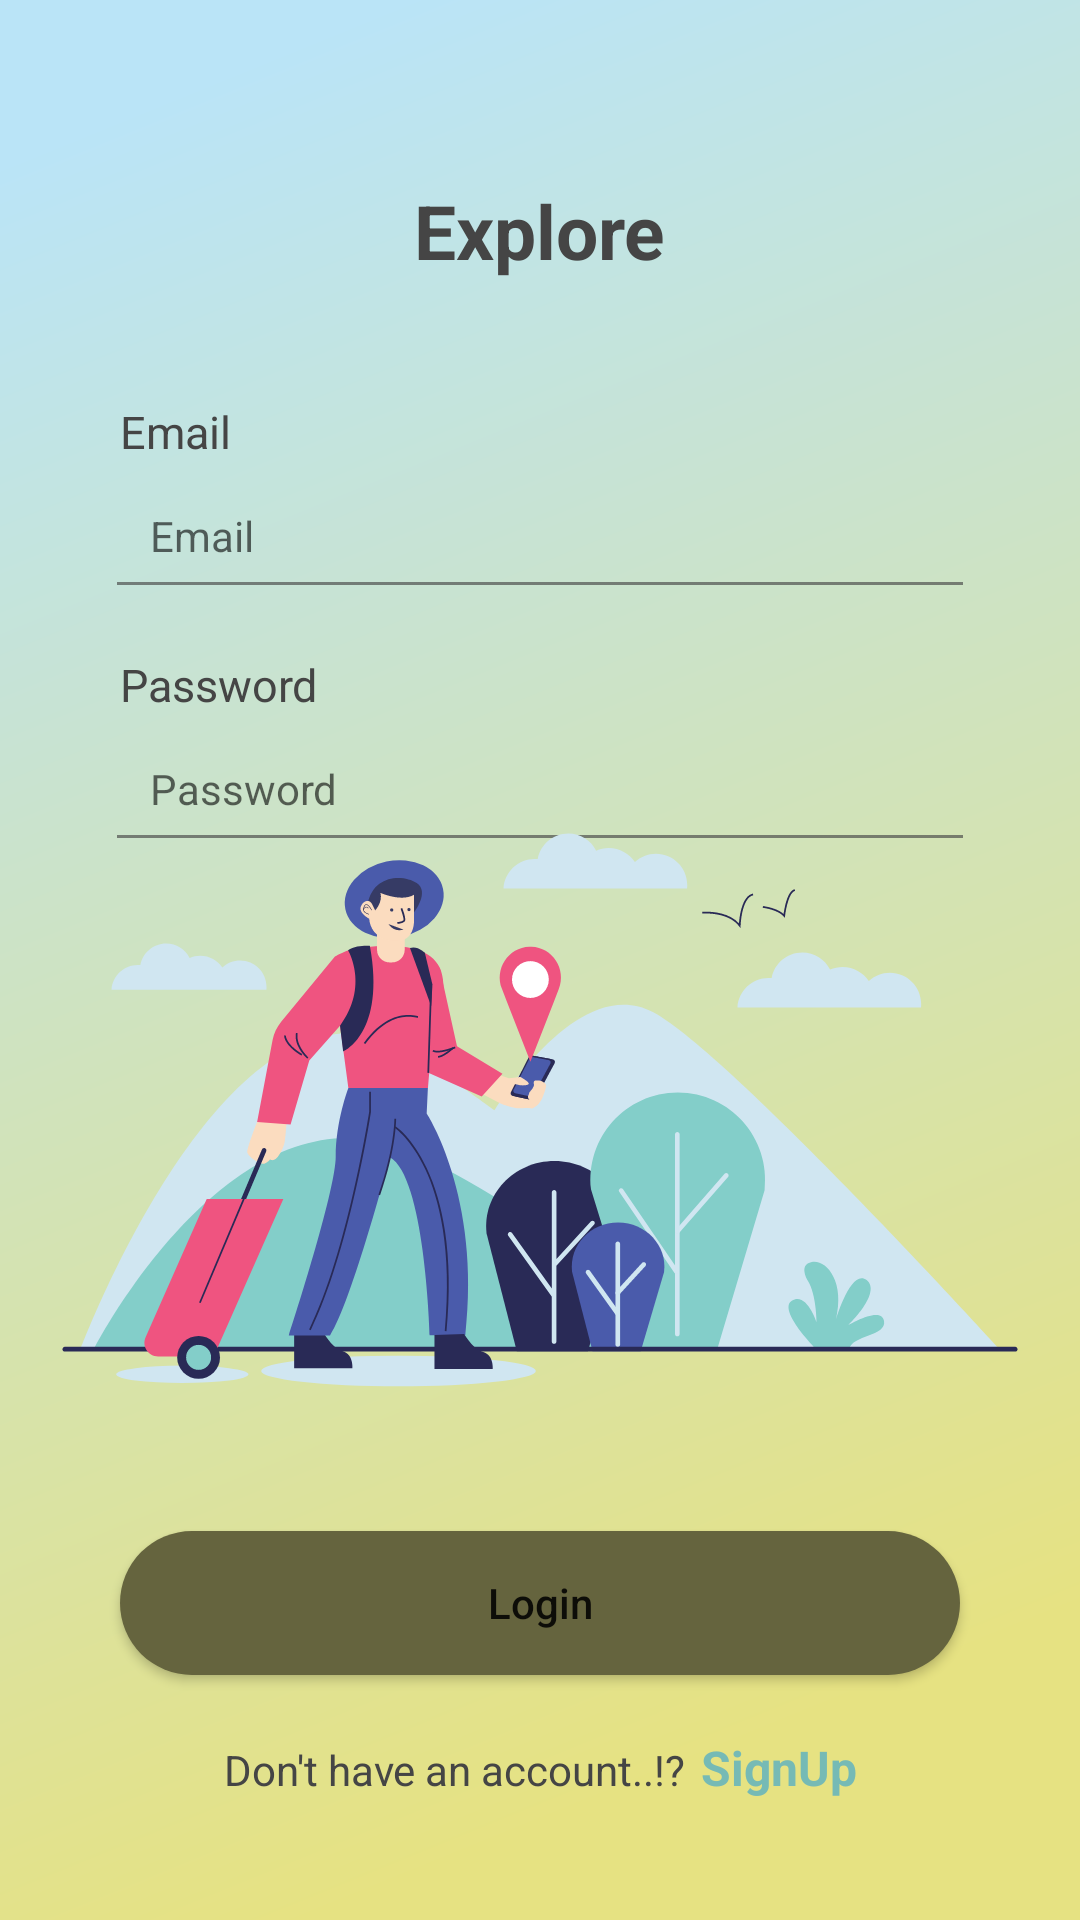

Layout XML and referenced resources for this Android screen:
<!-- AndroidManifest.xml: application theme Theme.Explore -->
<!-- res/layout/activity_login.xml -->
<?xml version="1.0" encoding="utf-8"?>
<androidx.constraintlayout.widget.ConstraintLayout xmlns:android="http://schemas.android.com/apk/res/android"
    xmlns:app="http://schemas.android.com/apk/res-auto"
    xmlns:tools="http://schemas.android.com/tools"
    android:layout_width="match_parent"
    android:layout_height="match_parent"
    android:background="@drawable/ic_bg"
    tools:context=".LoginActivity">

    <TextView
        android:id="@+id/tvHead"
        android:layout_width="wrap_content"
        android:layout_height="wrap_content"
        app:layout_constraintTop_toTopOf="parent"
        app:layout_constraintStart_toStartOf="parent"
        app:layout_constraintEnd_toEndOf="parent"
        android:layout_marginTop="60dp"
        android:textSize="25sp"
        android:textColor="@color/darkGray"
        android:textStyle="bold"
        android:text="@string/app_name"/>

    <LinearLayout
        android:layout_width="0dp"
        android:layout_height="wrap_content"
        app:layout_constraintStart_toStartOf="parent"
        app:layout_constraintEnd_toEndOf="parent"
        android:layout_marginStart="35dp"
        android:layout_marginTop="40dp"
        android:orientation="vertical"
        android:layout_marginEnd="35dp"
        app:layout_constraintTop_toBottomOf="@+id/tvHead">

        <TextView
            android:layout_width="wrap_content"
            android:layout_height="wrap_content"
            android:layout_marginStart="5dp"
            android:textSize="15sp"
            android:textColor="@color/darkGray"
            android:text="@string/email"/>

        <EditText
            android:id="@+id/etEmail"
            android:layout_width="match_parent"
            android:layout_height="wrap_content"
            android:padding="15dp"
            android:hint="@string/email"
            android:inputType="textEmailAddress"
            android:textSize="14sp"
            android:backgroundTint="@color/liteGray"
            />

        <TextView
            android:layout_width="wrap_content"
            android:layout_height="wrap_content"
            android:layout_marginStart="5dp"
            android:layout_marginTop="15dp"
            android:textSize="15sp"
            android:textColor="@color/darkGray"
            android:text="@string/password"/>

        <EditText
            android:id="@+id/etPassword"
            android:layout_width="match_parent"
            android:layout_height="wrap_content"
            android:padding="15dp"
            android:hint="@string/password"
            android:inputType="textPassword"
            android:textSize="14sp"
            android:backgroundTint="@color/liteGray"
            />

    </LinearLayout>

    <ImageView
        android:layout_width="match_parent"
        android:layout_height="0dp"
        android:src="@drawable/ic_travel_man"
        app:layout_constraintBottom_toBottomOf="parent"
        app:layout_constraintStart_toStartOf="parent"
        app:layout_constraintEnd_toEndOf="parent"
        android:layout_marginBottom="20dp"
        />

    <Button
        android:id="@+id/btnLogin"
        android:layout_width="match_parent"
        android:layout_height="wrap_content"
        android:text="@string/login"
        android:textAllCaps="false"
        android:background="@drawable/bg_btn"
        android:layout_marginStart="40dp"
        android:layout_marginEnd="40dp"
        app:layout_constraintBottom_toTopOf="@+id/llBottom"
        android:layout_marginTop="35dp"
        android:layout_marginBottom="20dp"
        />

    <LinearLayout
        android:id="@+id/llBottom"
        android:layout_width="wrap_content"
        android:layout_height="wrap_content"
        android:layout_marginTop="30dp"
        app:layout_constraintStart_toStartOf="parent"
        app:layout_constraintEnd_toEndOf="parent"
        app:layout_constraintBottom_toBottomOf="parent"
        android:layout_marginBottom="40dp"
        android:orientation="horizontal"
        >
        <TextView
            android:id="@+id/tvSingupDialog"
            android:layout_width="wrap_content"
            android:layout_height="wrap_content"
            android:text="@string/don_t_have_an_account"
            android:textColor="@color/darkGray"/>
        <TextView
            android:id="@+id/tvSignUp"
            android:layout_width="wrap_content"
            android:layout_height="wrap_content"
            android:text="@string/signup"
            android:textStyle="bold"
            android:textSize="16sp"
            android:layout_marginStart="5dp"
            android:textColor="@color/darkGreen"/>
    </LinearLayout>

</androidx.constraintlayout.widget.ConstraintLayout>
<!-- resources referenced by this layout -->
<resources>
  <color name="darkGray">#454545</color>
  <color name="darkGreen">#76BAB5</color>
  <color name="liteGray">#A6454545</color>
  <!-- drawable bg_btn (drawable) -->
  <?xml version="1.0" encoding="utf-8"?>
  <shape android:shape="rectangle"
      xmlns:android="http://schemas.android.com/apk/res/android" >
  
      <corners
          android:radius="25dp"/>
      <solid
          android:color="@color/darkYellow"/>
  
  </shape>
  <!-- drawable ic_bg (drawable) -->
  <vector xmlns:android="http://schemas.android.com/apk/res/android"
      xmlns:aapt="http://schemas.android.com/aapt"
      android:width="166dp"
      android:height="301dp"
      android:viewportWidth="166"
      android:viewportHeight="301">
    <path
        android:pathData="M0,0h166v301h-166z">
      <aapt:attr name="android:fillColor">
        <gradient 
            android:startY="14.5"
            android:startX="27"
            android:endY="266"
            android:endX="131.5"
            android:type="linear">
          <item android:offset="0" android:color="#FFBAE4F7"/>
          <item android:offset="1" android:color="#FFE6E282"/>
        </gradient>
      </aapt:attr>
    </path>
  </vector>
  <!-- drawable ic_travel_man: vector/xml drawable (drawable, 13147 chars, omitted) -->
  <string name="app_name">Explore</string>
  <string name="don_t_have_an_account">Don\'t have an account..!?</string>
  <string name="email">Email</string>
  <string name="login">Login</string>
  <string name="password">Password</string>
  <string name="signup"><b>SignUp</b></string>
  <style name="Theme.Explore" parent="Theme.MaterialComponents.Light.NoActionBar">
          
          <item name="colorPrimary">@color/darkYellow</item>
          <item name="colorPrimaryVariant">@color/darkGreen</item>
          <item name="colorOnPrimary">@color/white</item>
          
          <item name="colorSecondary">@color/teal_200</item>
          <item name="colorSecondaryVariant">@color/teal_700</item>
          <item name="colorOnSecondary">@color/black</item>
          
          <item name="android:statusBarColor" tools:targetApi="l">?attr/colorPrimaryVariant</item>
          
      </style>
  <color name="darkYellow">#65643E</color>
  <color name="white">#FFFFFFFF</color>
  <color name="teal_200">#FF03DAC5</color>
  <color name="teal_700">#FF018786</color>
  <color name="black">#FF000000</color>
</resources>
